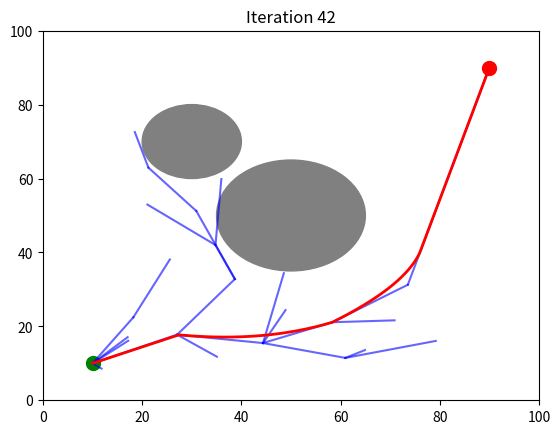

This chart was generated by the following Python code:
import numpy as np
import matplotlib.pyplot as plt
import time
import random
import os
# 确保保存图像的文件夹存在
output_folder = "rrt_frames"
os.makedirs(output_folder, exist_ok=True)

# 定义节点类
class Node:
    def __init__(self, x, y):
        self.x = x  # x 坐标
        self.y = y  # y 坐标
        self.parent = None  # 父节点
        self.cost = 0  # 代价（路径长度）
# 路径平滑函数
def smooth_path1(path, obstacles, step_size=10):
    """
    简单路径平滑方法：尝试将路径中的每对相邻节点连接起来
    :param path: 原始路径
    :param obstacles: 障碍物列表，每个障碍物表示为 (x, y, r)
    :param step_size: 步长
    :return: 平滑后的路径
    """
    smooth_path = [path[0]]
    for i in range(1, len(path) - 1):
        # 检查能否直接连接当前节点和下一个节点
        if not any(np.hypot(path[i][0] - ox, path[i][1] - oy) <= r for (ox, oy, r) in obstacles):
            smooth_path.append(path[i])
    smooth_path.append(path[-1])
    return smooth_path

# 二次 Bézier 曲线平滑
def bezier_smooth(path, num_points=100):
    """
    使用二次 Bézier 曲线平滑路径
    :param path: 输入的路径，格式为 [(x1, y1), (x2, y2), ..., (xn, yn)]
    :param num_points: 每对点之间生成的平滑点数量
    :return: 平滑后的路径
    """
    smooth_path = [path[0]]
    for i in range(1, len(path) - 1, 2):
        P0, P1, P2 = path[i - 1], path[i], path[i + 1]

        # 使用二次 Bézier 曲线公式进行插值
        bezier_curve = []
        for t in np.linspace(0, 1, num_points):
            x = (1 - t)**2 * P0[0] + 2 * (1 - t) * t * P1[0] + t**2 * P2[0]
            y = (1 - t)**2 * P0[1] + 2 * (1 - t) * t * P1[1] + t**2 * P2[1]
            bezier_curve.append((x, y))
        
        smooth_path.extend(bezier_curve[:-1])  # 忽略最后一个点，因为它与下一个点相同
    smooth_path.append(path[-1])  # 添加路径的最后一个点
    return smooth_path

# RRT* 算法
def rrt_star(start, goal, obstacles, max_iter=500, step_size=10, search_radius=20):
    """
    RRT* 算法实现
    :param start: 起点坐标 (x, y)
    :param goal: 目标点坐标 (x, y)
    :param obstacles: 障碍物列表，每个障碍物表示为 (x, y, r)
    :param max_iter: 最大迭代次数
    :param step_size: 每次扩展的步长
    :param search_radius: 重新连接的搜索半径
    :return: 找到的路径
    """
    tree = [Node(start[0], start[1])]  # 初始化树

    plt.figure()
    plt.xlim(0, 100)
    plt.ylim(0, 100)

    # 画出起点、终点和障碍物
    plt.scatter(start[0], start[1], c='green', s=100, label="Start")
    plt.scatter(goal[0], goal[1], c='red', s=100, label="Goal")
    for (ox, oy, r) in obstacles:
        circle = plt.Circle((ox, oy), r, color='gray')
        plt.gca().add_patch(circle)

    for _ in range(max_iter):
        # 生成随机点,并以一定概率将终点作为随机点
        random_number = random.random()
        if random_number < 0.3:
            q_rand = Node(goal[0], goal[1])
        else:
            q_rand = Node(np.random.uniform(0, 100), np.random.uniform(0, 100))

        # 找到树中最近的节点
        q_near = min(tree, key=lambda node: np.hypot(node.x - q_rand.x, node.y - q_rand.y))

        # 计算方向
        theta = np.arctan2(q_rand.y - q_near.y, q_rand.x - q_near.x)

        # 生成新节点
        q_new = Node(q_near.x + step_size * np.cos(theta), q_near.y + step_size * np.sin(theta))
        q_new.parent = q_near
        q_new.cost = q_near.cost + step_size

        # 碰撞检测
        if any(np.hypot(q_new.x - ox, q_new.y - oy) <= r for (ox, oy, r) in obstacles):
            continue

        # 重新连接：寻找半径内的更优父节点
        near_nodes = [node for node in tree if np.hypot(node.x - q_new.x, node.y - q_new.y) < search_radius]
        if near_nodes:
            q_min = q_near
            min_cost = q_near.cost + np.hypot(q_near.x - q_new.x, q_near.y - q_new.y)
            for node in near_nodes:
                new_cost = node.cost + np.hypot(node.x - q_new.x, node.y - q_new.y)
                if new_cost < min_cost:
                    q_min = node
                    min_cost = new_cost
            q_new.parent = q_min
            q_new.cost = min_cost

        tree.append(q_new)

        # 可视化
        plt.title(f"Iteration {_+1}")
        plt.plot([q_new.parent.x, q_new.x], [q_new.parent.y, q_new.y], 'b-', alpha=0.6)
                # 保存当前帧
        plt.savefig(os.path.join(output_folder, f"frame_{_+1:03d}.png"))
        plt.pause(0.1)  # 暂停 1 秒

        # 检查是否接近目标点
        if np.hypot(q_new.x - goal[0], q_new.y - goal[1]) < step_size:
            goal_node = Node(goal[0], goal[1])
            goal_node.parent = q_new
            tree.append(goal_node)

            # 生成路径
            path = []
            current = goal_node
            while current:
                path.append((current.x, current.y))
                current = current.parent
            #简单平滑
            smooth_path_result = smooth_path1(path, obstacles)
            # 应用 Bézier 曲线平滑
            smooth_path_result = bezier_smooth(path)

            # 画出平滑后的路径
            plt.plot(*zip(*smooth_path_result), 'r-', linewidth=2)
            plt.savefig(os.path.join(output_folder, "final_path.png"))
            plt.pause(1)
            plt.show()
            return smooth_path_result[::-1]

    plt.show()
    return None

# 测试
start = (10, 10)
goal = (90, 90)
obstacles = [(50, 50, 15), (30, 70, 10)]

# 运行 RRT*
path = rrt_star(start, goal, obstacles)
